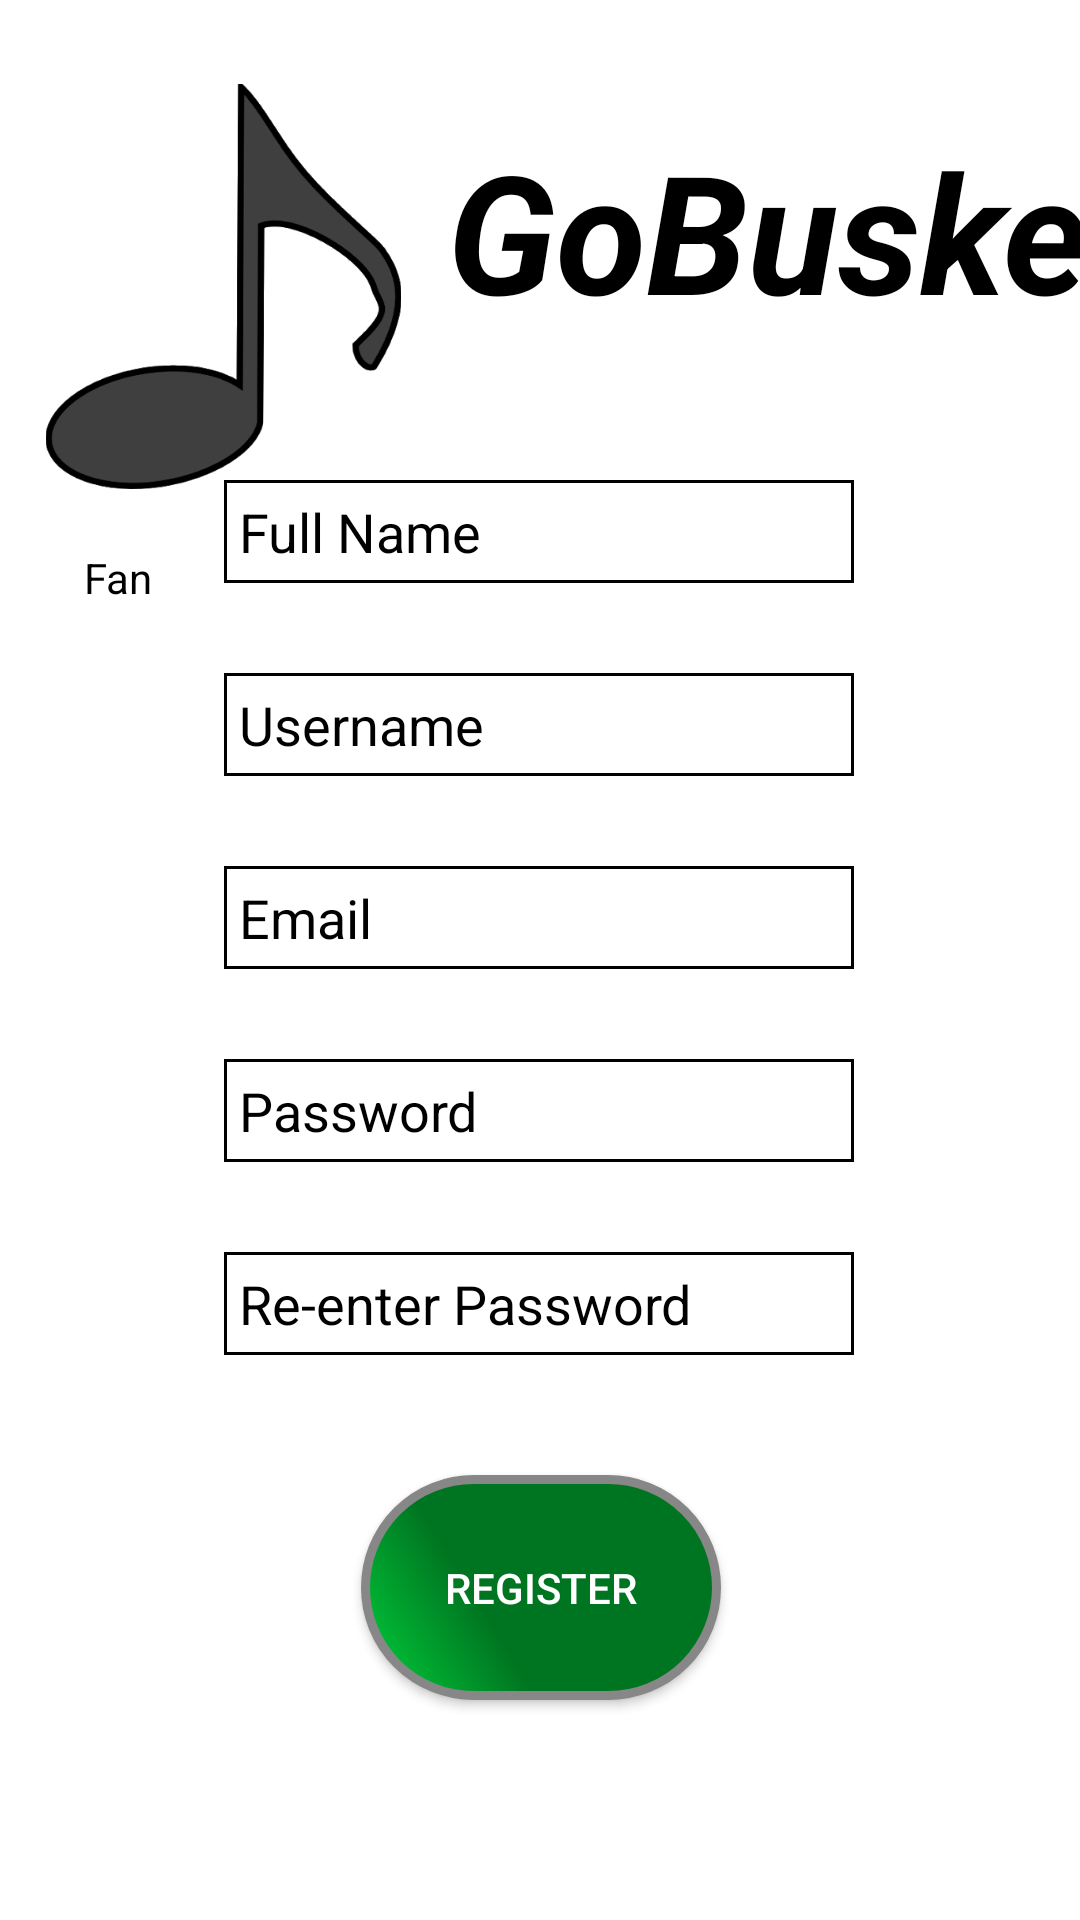

Android layout source for this screen:
<!-- AndroidManifest.xml: application theme Theme.GoBusker -->
<!-- res/layout/activity_fan_register.xml -->
<?xml version="1.0" encoding="utf-8"?>
<androidx.constraintlayout.widget.ConstraintLayout xmlns:android="http://schemas.android.com/apk/res/android"
    xmlns:app="http://schemas.android.com/apk/res-auto"
    xmlns:tools="http://schemas.android.com/tools"
    android:layout_width="match_parent"
    android:layout_height="match_parent"
    tools:context=".Fan.fanRegister"
    android:background="@color/white">

    

    <TextView
        android:id="@+id/tvFan2"
        android:layout_width="wrap_content"
        android:layout_height="wrap_content"
        android:layout_marginStart="28dp"
        android:layout_marginTop="20dp"
        android:text="@string/fan"
        android:textColor="@color/black"
        app:layout_constraintStart_toStartOf="parent"
        app:layout_constraintTop_toBottomOf="@+id/ivCrotchet5" />

    <ImageView
        android:id="@+id/ivCrotchet5"
        android:layout_width="149dp"
        android:layout_height="135dp"
        android:layout_marginTop="28dp"
        android:contentDescription="ImageHeader"
        android:src="@drawable/gobuskerimage"
        app:layout_constraintTop_toTopOf="parent"
        tools:layout_editor_absoluteX="-5dp" />

    <EditText
        android:id="@+id/etFanFirtsName"
        android:layout_width="wrap_content"
        android:layout_height="wrap_content"
        android:layout_marginTop="160dp"
        android:autofillHints=""
        android:ems="10"
        android:hint="Full Name"
        android:textColor="@color/black"
        android:textColorHint="@color/black"
        android:background="@drawable/edit_text"
        android:inputType="textPersonName"
        app:layout_constraintEnd_toEndOf="parent"
        app:layout_constraintHorizontal_bias="0.497"
        app:layout_constraintStart_toStartOf="parent"
        app:layout_constraintTop_toTopOf="parent" />

    <EditText
        android:id="@+id/etFanPasswordRegister2"
        android:layout_width="wrap_content"
        android:layout_height="wrap_content"
        android:layout_marginTop="30dp"
        android:autofillHints=""
        android:ems="10"
        android:hint="@string/re_enter_password"
        android:textColor="@color/black"
        android:textColorHint="@color/black"
        android:background="@drawable/edit_text"
        android:inputType="textPassword"
        app:layout_constraintEnd_toEndOf="parent"
        app:layout_constraintHorizontal_bias="0.497"
        app:layout_constraintStart_toStartOf="parent"
        app:layout_constraintTop_toBottomOf="@+id/etFanPasswordRegister" />

    <EditText
        android:id="@+id/etFanEmailRegister"
        android:layout_width="wrap_content"
        android:layout_height="wrap_content"
        android:layout_marginTop="30dp"
        android:autofillHints=""
        android:ems="10"
        android:textColor="@color/black"
        android:hint="@string/email"
        android:textColorHint="@color/black"
        android:background="@drawable/edit_text"
        android:inputType="textEmailAddress"
        app:layout_constraintEnd_toEndOf="parent"
        app:layout_constraintHorizontal_bias="0.497"
        app:layout_constraintStart_toStartOf="parent"
        app:layout_constraintTop_toBottomOf="@+id/etFanecondName" />

    <EditText
        android:id="@+id/etFanecondName"
        android:layout_width="wrap_content"
        android:layout_height="wrap_content"
        android:layout_marginTop="30dp"
        android:autofillHints=""
        android:ems="10"
        android:hint="Username"
        android:textColor="@color/black"
        android:textColorHint="@color/black"
        android:background="@drawable/edit_text"
        android:inputType="textPersonName"
        app:layout_constraintEnd_toEndOf="parent"
        app:layout_constraintHorizontal_bias="0.497"
        app:layout_constraintStart_toStartOf="parent"
        app:layout_constraintTop_toBottomOf="@+id/etFanFirtsName" />

    <TextView
        android:id="@+id/tvHeading5"
        android:layout_width="wrap_content"
        android:layout_height="wrap_content"
        android:layout_marginTop="40dp"
        android:text="GoBusker"
        android:textSize="55sp"
        android:textStyle="bold|italic"
        android:textColor="@color/black"
        app:layout_constraintEnd_toEndOf="parent"
        app:layout_constraintHorizontal_bias="0.0"
        app:layout_constraintStart_toEndOf="@+id/ivCrotchet5"
        app:layout_constraintTop_toTopOf="parent" />

    <Button
        android:id="@+id/btnfanRegister"
        android:layout_width="120dp"
        android:layout_height="75dp"
        android:layout_marginTop="40dp"
        android:text="@string/register"
        android:background="@drawable/background_border"
        app:layout_constraintEnd_toEndOf="parent"
        app:layout_constraintHorizontal_bias="0.501"
        app:layout_constraintStart_toStartOf="parent"
        app:layout_constraintTop_toBottomOf="@+id/etFanPasswordRegister2" />

    <EditText
        android:id="@+id/etFanPasswordRegister"
        android:layout_width="wrap_content"
        android:layout_height="wrap_content"
        android:layout_marginTop="30dp"
        android:autofillHints=""
        android:ems="10"
        android:hint="@string/password"
        android:textColor="@color/black"
        android:textColorHint="@color/black"
        android:background="@drawable/edit_text"
        android:inputType="textPassword"
        app:layout_constraintEnd_toEndOf="parent"
        app:layout_constraintHorizontal_bias="0.497"
        app:layout_constraintStart_toStartOf="parent"
        app:layout_constraintTop_toBottomOf="@+id/etFanEmailRegister" />

</androidx.constraintlayout.widget.ConstraintLayout>
<!-- resources referenced by this layout -->
<resources>
  <color name="black">#FF000000</color>
  <color name="white">#FFFFFFFF</color>
  <!-- drawable background_border (drawable) -->
  <?xml version="1.0" encoding="utf-8"?>
  <shape xmlns:android="http://schemas.android.com/apk/res/android" android:shape="rectangle" >
      <corners
          android:radius="100dp"
          />
      <gradient
          android:angle="45"
          android:centerX="35%"
          android:centerColor="#007521"
          android:startColor="#00D13B"
          android:endColor="#007521"
          android:type="linear"
          />
      <padding
          android:left="0dp"
          android:top="0dp"
          android:right="0dp"
          android:bottom="0dp"
          />
      <size
          android:width="270dp"
          android:height="60dp"
          />
      <stroke
          android:width="3dp"
          android:color="#878787"
          />
  </shape>
  <!-- drawable edit_text (drawable) -->
  <shape xmlns:android="http://schemas.android.com/apk/res/android"
      android:shape="rectangle">
      <solid android:color="@color/white" />
  
      <padding android:top="5dp"/>
      <padding android:bottom="5dp"/>
      <padding android:right="5dp"/>
      <padding android:left="5dp"/>
      <stroke android:color="@color/black"/>
  
  
  
      <stroke android:width="1dip" android:color="@color/black" />
      <stroke android:color="@color/black"/>
  </shape>
  <!-- drawable gobuskerimage: png bitmap (drawable-v24, 20773 bytes) -->
  <string name="email">Email</string>
  <string name="fan">Fan</string>
  <string name="password">Password</string>
  <string name="re_enter_password">Re-enter Password</string>
  <string name="register">Register</string>
  <style name="Theme.GoBusker" parent="Theme.AppCompat.NoActionBar">
          
          <item name="colorPrimary">#007521</item>
          <item name="colorPrimaryVariant">#007521</item>
          <item name="colorOnPrimary">@color/white</item>
          
          <item name="colorSecondary">#BEFFA2</item>
          <item name="colorSecondaryVariant">#BEFFA2</item>
          <item name="colorOnSecondary">#BEFFA2</item>
          
          <item name="android:statusBarColor" tools:targetApi="l">?attr/colorPrimaryVariant</item>
          
  
          <item name="colorAccent">@color/white</item>
      </style>
</resources>
